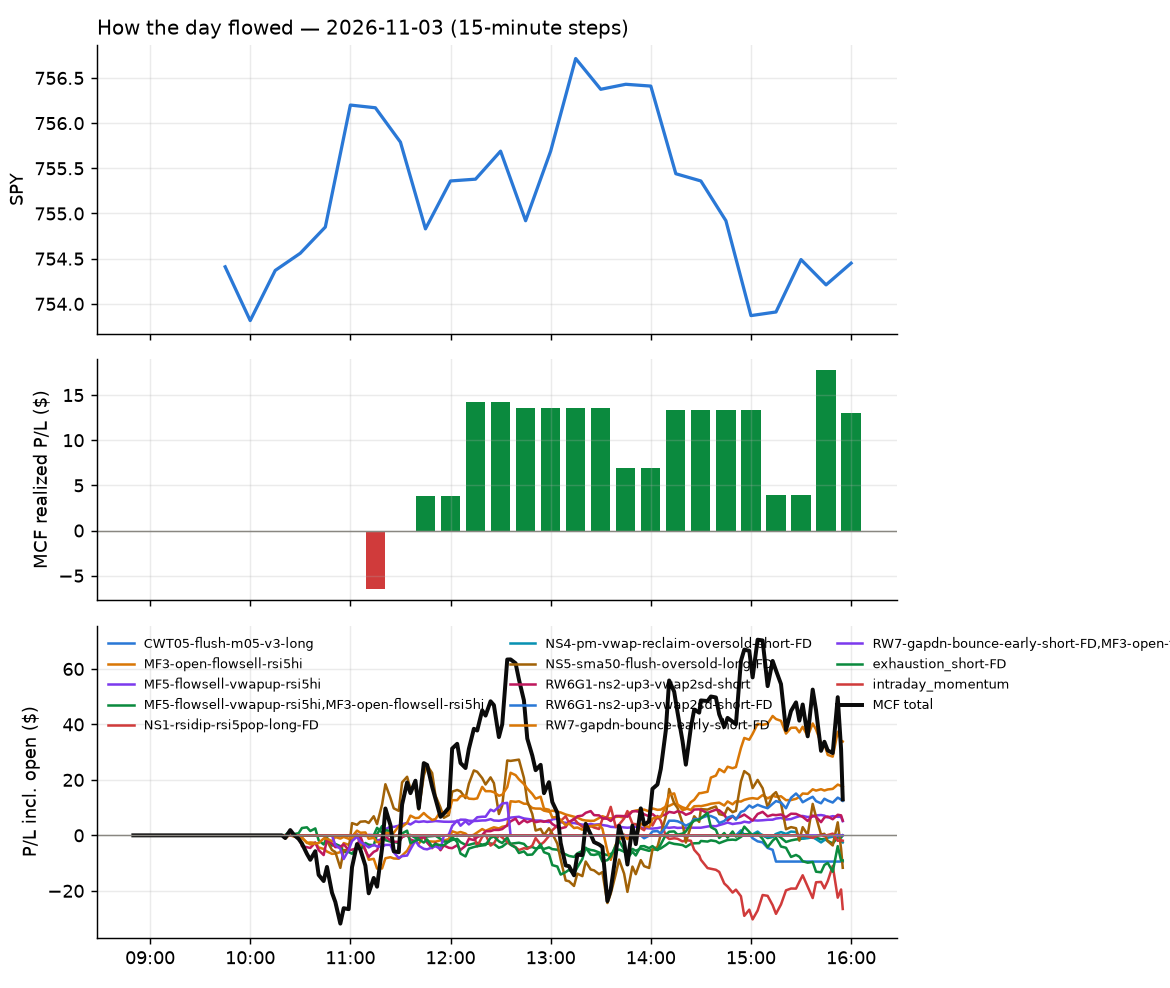

The data file committed next to this chart (first rows):
id, run_id, symbol, strategy, side, date, signal_time, entry_time, entry, stop, target, exit_time, exit, exit_reason, r_multiple, mae_r, mfe_r, success, shares, pnl, broker_order_id, slip_bps, pnl_adj, pct
7878, 1, IWB, MF5-flowsell-vwapup-rsi5hi, -1, 2026-11-03, 2026-11-03 10:20:38.542799-05:00, 2026-11-03 10:20:39.176287-05:00, 413, 414, 411.6, 2026-11-03 11:15:49.476531-05:00, 414.1, stop, -1.038, -1.013, 0.4967, , 2, -2.09, b142cb43-bd32-40ad-8e40-976144ed321e, -4.966, -2.13, -0.253
7889, 1, ISRG, RW7-gapdn-bounce-early-short-FD, -1, 2026-11-03, 2026-11-03 10:20:37.929586-05:00, 2026-11-03 10:20:39.479739-05:00, 439.4, 442.7, 435.7, 2026-11-03 13:44:50.877058-05:00, 442.7, stop, -1.012, -1.006, 0.734, , 2, -6.66, 1c005c46-7fd1-412c-9a17-2622aa2c87ed, -3.871, -6.7, -0.7579
7879, 1, IWB, MF3-open-flowsell-rsi5hi, -1, 2026-11-03, 2026-11-03 10:20:38.731059-05:00, 2026-11-03 10:20:40.647475-05:00, 413, 414, 411.6, 2026-11-03 11:15:48.165770-05:00, 414.1, stop, -1.044, -1.013, 0.527, , 2, -2.06, 78ee0c89-ffaa-4441-82c4-cdc1000ea6f5, -5.451, -2.1, -0.2494
7877, 1, WAB, MF3-open-flowsell-rsi5hi, -1, 2026-11-03, 2026-11-03 10:26:03.159259-05:00, 2026-11-03 10:26:03.918174-05:00, 292, 294.1, 290.1, 2026-11-03 11:12:07.122660-05:00, 294.2, stop, -1.03, -1.025, -0.02874, , 3, -6.45, f984f887-7b4f-4cb6-b5c4-1f83221318a1, 2.739, -6.51, -0.7362
7897, 1, RBRK, RW6G1-ns2-up3-vwap2sd-short, -1, 2026-11-03, 2026-11-03 10:30:45.262368-05:00, 2026-11-03 10:30:46.276043-05:00, 117.2, 119.5, 115.1, 2026-11-03 15:55:48.127269-05:00, 116.5, flatten, 0.3339, -0.5447, 0.6809, , 7, 5.32, 4612a189-1cb5-4d73-a85d-672dad1dd66e, 8.95, 5.32, 0.6484
7899, 1, SPYG, MF3-open-flowsell-rsi5hi, -1, 2026-11-03, 2026-11-03 10:30:48.941677-05:00, 2026-11-03 10:30:49.686931-05:00, 116.4, 117, 115.9, 2026-11-03 15:55:52.761706-05:00, 116.5, flatten, -0.2168, -0.9122, 0.2099, , 7, -0.94, b22742e5-c1fc-4f3d-aff5-7878093de897, 4.723, -0.94, -0.1154
7898, 1, SPYG, MF5-flowsell-vwapup-rsi5hi, -1, 2026-11-03, 2026-11-03 10:30:48.722342-05:00, 2026-11-03 10:30:49.914679-05:00, 116.4, 117, 115.9, 2026-11-03 15:55:52.761706-05:00, 116.5, flatten, -0.2168, -0.9122, 0.2099, , 7, -0.94, aab2b220-12d7-4f3a-8eeb-e38ec7d1a081, 4.723, -0.94, -0.1154
7890, 1, SLB, RW7-gapdn-bounce-early-short-FD, -1, 2026-11-03, 2026-11-03 10:35:44.690819-05:00, 2026-11-03 10:35:47.179079-05:00, 52.54, 52.96, 52.16, 2026-11-03 14:14:07.904054-05:00, 52.16, target, 0.901, -0.3556, 0.8772, , 17, 6.46, fc0d5cdb-1995-4919-8426-b218d04ea62b, 3.805, 6.46, 0.7233
7900, 1, IWO, MF3-open-flowsell-rsi5hi, -1, 2026-11-03, 2026-11-03 10:35:56.092537-05:00, 2026-11-03 10:35:58.260429-05:00, 353.5, 355.1, 351.6, 2026-11-03 15:55:47.288133-05:00, 351.6, flatten, 1.167, -0.6846, 1.23, , 2, 3.7, a00629f7-c822-4e7a-a235-41bd26fbf444, -3.538, 3.7, 0.5234
7881, 1, KBWB, RW7-gapdn-bounce-early-short-FD, -1, 2026-11-03, 2026-11-03 10:45:39.415909-05:00, 2026-11-03 10:45:43.181080-05:00, 89.74, 90.17, 89.37, 2026-11-03 11:22:23.963526-05:00, 89.37, target, 0.8691, -0.02349, 0.9513, , 10, 3.7, e7f556e1-da96-44ed-97b7-65672e0a0df5, 3.342, 3.7, 0.4123
7901, 1, UVIX, NS5-sma50-flush-oversold-long-FD, 1, 2026-11-03, 2026-11-03 10:45:50.657307-05:00, 2026-11-03 10:45:55.314481-05:00, 41.14, 39.97, 42.27, 2026-11-03 15:55:49.098382-05:00, 40.76, flatten, -0.3249, -0.6351, 0.6179, , 22, -8.33, 2782c452-5e44-47c0-a685-1f02f27446b0, 4.864, -8.33, -0.9204
7887, 1, ISRG, MF3-open-flowsell-rsi5hi, -1, 2026-11-03, 2026-11-03 10:50:33.669701-05:00, 2026-11-03 10:50:34.907329-05:00, 440.8, 444.1, 437.2, 2026-11-03 12:34:48.893148-05:00, 437.1, target, 1.111, -0.4818, 1.145, , 2, 7.33, 766a1e16-41f5-4ed9-9f97-c5c757e540ca, -3.631, 7.33, 0.8315
7902, 1, UVXY, NS5-sma50-flush-oversold-long-FD, 1, 2026-11-03, 2026-11-03 10:50:45.650626-05:00, 2026-11-03 10:50:47.846664-05:00, 18.96, 18.54, 19.36, 2026-11-03 15:55:49.563551-05:00, 18.89, flatten, -0.165, -0.4949, 0.7305, , 48, -3.36, 43826400-8e0e-4771-ae00-64036ba98acd, 7.337, -3.36, -0.3692
7903, 1, VTR, RW7-gapdn-bounce-early-short-FD, -1, 2026-11-03, 2026-11-03 10:50:57.478843-05:00, 2026-11-03 10:51:00.394971-05:00, 86.93, 87.58, 86.34, 2026-11-03 15:55:54.744096-05:00, 87.01, flatten, -0.1233, -0.5936, 0.3392, , 10, -0.8, e144ffbb-5ff6-4a33-bef8-5950a9bafe51, 3.45, -0.8, -0.09203
7892, 1, CB, MF3-open-flowsell-rsi5hi, -1, 2026-11-03, 2026-11-03 10:55:28.870022-05:00, 2026-11-03 10:55:30.488377-05:00, 368.5, 370.3, 366.9, 2026-11-03 15:31:02.028677-05:00, 366.9, target, 0.8639, -0.3477, 0.8639, , 2, 3.18, 6878fc21-415c-4894-b0b0-edd4324a2440, 3.527, 3.18, 0.4315
7885, 1, HON, MF3-open-flowsell-rsi5hi, -1, 2026-11-03, 2026-11-03 10:55:35.534683-05:00, 2026-11-03 10:55:36.760227-05:00, 225.0, 226.7, 223.8, 2026-11-03 12:01:16.000241-05:00, 223.8, target, 0.7357, -0.3872, 0.8156, , 4, 4.94, dc376c81-8001-4b40-8c58-23b57a92383e, 10.21, 4.94, 0.5489
7895, 1, HIG, MF3-open-flowsell-rsi5hi, -1, 2026-11-03, 2026-11-03 10:55:35.123072-05:00, 2026-11-03 10:55:37.559906-05:00, 135.5, 136.3, 134.8, 2026-11-03 15:46:43.060546-05:00, 134.8, target, 0.9165, -0.4837, 1.063, , 6, 4.32, f9243497-3e9a-46c3-bcd0-2f75f1264084, 2.582, 4.32, 0.5313
7882, 1, TD, MF5-flowsell-vwapup-rsi5hi, -1, 2026-11-03, 2026-11-03 10:56:01.737283-05:00, 2026-11-03 10:56:03.570703-05:00, 125.5, 126, 125, 2026-11-03 11:22:23.423068-05:00, 125, target, 0.9124, -0.0931, 1.005, , 7, 3.43, c7799655-5f68-4d4f-9e73-1eae5e836fb2, 2.39, 3.43, 0.3905
7880, 1, TD, MF3-open-flowsell-rsi5hi, -1, 2026-11-03, 2026-11-03 10:56:01.991333-05:00, 2026-11-03 10:56:04.053780-05:00, 125.5, 126, 125, 2026-11-03 11:20:41.252181-05:00, 125, target, 0.9124, -0.0931, 0.931, , 7, 3.43, 2d008602-659c-4434-b34d-b3d616000a34, 2.39, 3.43, 0.3905
7884, 1, DIA, MF5-flowsell-vwapup-rsi5hi, -1, 2026-11-03, 2026-11-03 11:00:55.351762-05:00, 2026-11-03 11:00:55.992927-05:00, 518, 519.7, 517, 2026-11-03 11:38:30.846278-05:00, 517.0, target, 0.655, -0.2059, 0.6113, , 1, 1.05, c7737486-c86a-4ca2-a282-8deaede7f412, 5.402, 1.05, 0.2027
7883, 1, VLUE, MF5-flowsell-vwapup-rsi5hi, -1, 2026-11-03, 2026-11-03 11:01:03.057853-05:00, 2026-11-03 11:01:04.108514-05:00, 193.6, 194.4, 192.9, 2026-11-03 11:31:29.852701-05:00, 192.9, target, 0.842, -0.1945, 0.8024, , 4, 2.77, e8b6e668-185b-4040-8ee1-3992a8971882, 3.615, 2.77, 0.3578
7888, 1, CDNS, exhaustion_short-FD, -1, 2026-11-03, 2026-11-03 11:15:28.933783-05:00, 2026-11-03 11:15:30.227802-05:00, 319.9, 323.6, 316.7, 2026-11-03 12:40:43.581950-05:00, 323.9, stop, -1.068, -1.052, 0.207, , 2, -8.0, b502caed-2cc3-40e3-8dc5-7e6312131bee, 8.901, -8.04, -1.25
7904, 1, SNPS, exhaustion_short-FD, -1, 2026-11-03, 2026-11-03 11:15:46.056683-05:00, 2026-11-03 11:15:47.638543-05:00, 461.1, 465.9, 456.1, 2026-11-03 15:55:50.017029-05:00, 463.5, flatten, -0.4947, -0.7032, 0.4937, , 2, -4.77, 2868dd0a-cf5d-4d5f-9d66-e9f10dd171fb, -1.952, -4.77, -0.5172
7905, 1, WPC, RW7-gapdn-bounce-early-short-FD, -1, 2026-11-03, 2026-11-03 11:15:51.639885-05:00, 2026-11-03 11:15:57.828947-05:00, 64.38, 64.78, 64.08, 2026-11-03 15:55:56.827579-05:00, 64.48, flatten, -0.2491, -0.5565, 0.3957, , 14, -1.41, f416141e-7faf-4257-866f-114b8baa97de, 7.76, -1.41, -0.1564
7886, 1, UPS, RW7-gapdn-bounce-early-short-FD, -1, 2026-11-03, 2026-11-03 11:21:03.620503-05:00, 2026-11-03 11:21:07.020126-05:00, 109.5, 110.1, 108.8, 2026-11-03 12:06:18.755104-05:00, 108.8, target, 1.132, -0.04299, 1.111, , 8, 5.53, 853b02d6-d1b6-4b0f-85e8-ff4bb5a5df73, -2.434, 5.53, 0.6313
7893, 1, RNR, RW7-gapdn-bounce-early-short-FD, -1, 2026-11-03, 2026-11-03 11:25:42.232776-05:00, 2026-11-03 11:25:44.112503-05:00, 350.5, 353, 348.3, 2026-11-03 15:30:33.955329-05:00, 348.3, target, 0.8387, -0.4485, 0.9203, , 2, 4.32, cd2fc8c8-4cd6-4f4d-9778-b05e74791ebc, 5.988, 4.32, 0.6163
7906, 1, PG, RW7-gapdn-bounce-early-short-FD, -1, 2026-11-03, 2026-11-03 11:25:56.953236-05:00, 2026-11-03 11:25:58.757521-05:00, 162.3, 163.2, 161.4, 2026-11-03 15:55:48.701337-05:00, 161.8, flatten, 0.6078, -0.2839, 1.001, , 5, 2.59, 7d4d19ab-ca8a-450d-a944-a7fa443b311c, -0.4929, 2.59, 0.3191
7907, 1, MCO, MF5-flowsell-vwapup-rsi5hi, -1, 2026-11-03, 2026-11-03 11:30:58.536682-05:00, 2026-11-03 11:30:59.206110-05:00, 503.9, 507.5, 500.3, 2026-11-03 15:55:45.852222-05:00, 503.0, flatten, 0.2495, -0.7653, 0.7009, , 1, 0.89, 76cf6bda-05e0-4f13-8097-8d83926a8e8d, 0.1985, 0.89, 0.1766
7908, 1, NBIS, exhaustion_short-FD, -1, 2026-11-03, 2026-11-03 12:10:38.009814-05:00, 2026-11-03 12:10:39.189043-05:00, 152.0, 156.5, 148, 2026-11-03 15:55:48.024992-05:00, 151.4, flatten, 0.1383, -0.1227, 0.627, , 6, 3.72, 792cd442-f246-48ec-b618-b087fd6f204b, 16.13, 3.72, 0.4079
7909, 1, CIEN, NS1-rsidip-rsi5pop-long-FD, 1, 2026-11-03, 2026-11-03 12:15:28.321588-05:00, 2026-11-03 12:15:30.178893-05:00, 299.2, 292.5, 302.6, 2026-11-03 15:55:45.508660-05:00, 298.5, flatten, -0.1069, -0.3506, 0.2891, , 3, -2.13, ef937075-51ce-4ba5-96ee-61b3a963ca98, -1.671, -2.13, -0.2373
7910, 1, POWL, NS1-rsidip-rsi5pop-long-FD, 1, 2026-11-03, 2026-11-03 12:15:39.610265-05:00, 2026-11-03 12:15:42.152131-05:00, 164.9, 161.9, 166, 2026-11-03 15:55:46.441116-05:00, 162.7, flatten, -0.7319, -0.7445, 0.3275, , 5, -10.95, e9da96d1-d912-410d-914f-9da0ca951c02, 15.19, -10.95, -1.328
7911, 1, NUE, RW7-gapdn-bounce-early-short-FD, -1, 2026-11-03, 2026-11-03 12:21:00.399294-05:00, 2026-11-03 12:21:02.349132-05:00, 274.2, 276.5, 271.8, 2026-11-03 15:55:46.683932-05:00, 273.2, flatten, 0.4475, -0.4088, 0.8003, , 3, 3.12, b0e7872c-5440-46c3-baa5-51342f89a741, -1.824, 3.12, 0.3793
7912, 1, LOGI, RW7-gapdn-bounce-early-short-FD, -1, 2026-11-03, 2026-11-03 12:25:41.936709-05:00, 2026-11-03 12:25:42.430054-05:00, 93.36, 94.42, 92.42, 2026-11-03 15:55:50.734040-05:00, 92.91, flatten, 0.4227, -0.07514, 0.6199, , 9, 4.05, 7004b622-9a4b-42c2-a6a1-de4402473f37, 6.423, 4.05, 0.482
7913, 1, FCX, RW7-gapdn-bounce-early-short-FD, -1, 2026-11-03, 2026-11-03 12:50:36.023934-05:00, 2026-11-03 12:50:37.721928-05:00, 61.62, 62.38, 60.98, 2026-11-03 15:55:43.241483-05:00, 61.62, flatten, 0.0, -0.4758, 0.2114, , 14, 0.0, 2813d8b1-75ae-4e65-8116-fb87ef8a6dc7, 9.728, 0.0, -0.0
7914, 1, PLD, RW7-gapdn-bounce-early-short-FD, -1, 2026-11-03, 2026-11-03 13:00:59.041795-05:00, 2026-11-03 13:01:00.946076-05:00, 128.2, 129, 127.6, 2026-11-03 15:55:48.730509-05:00, 128.9, flatten, -0.9725, -0.8659, -0.03996, , 7, -5.11, 3414d213-eb22-44bc-a4c5-a27d272acb12, 5.456, -5.11, -0.5693
7915, 1, RNG, NS1-rsidip-rsi5pop-long-FD, 1, 2026-11-03, 2026-11-03 13:15:52.527659-05:00, 2026-11-03 13:15:54.674516-05:00, 79.3, 77.83, 79.88, 2026-11-03 15:55:50.865001-05:00, 78.24, flatten, -0.7234, -0.7132, 0.1228, , 11, -11.66, c365777a-ef97-45c7-ba32-e972e1b43dbd, 13.26, -11.66, -1.337
7916, 1, HON, RW7-gapdn-bounce-early-short-FD, -1, 2026-11-03, 2026-11-03 13:30:37.125856-05:00, 2026-11-03 13:30:39.020502-05:00, 224.6, 226.1, 223.2, 2026-11-03 15:55:47.319716-05:00, 223.8, flatten, 0.4775, -0.4612, 0.8962, , 4, 2.92, 12c9f511-97d0-432f-953b-594627260936, 3.561, 2.92, 0.3251
7917, 1, XHB, RW7-gapdn-bounce-early-short-FD, -1, 2026-11-03, 2026-11-03 13:31:03.234787-05:00, 2026-11-03 13:31:05.411062-05:00, 102.5, 103.1, 101.8, 2026-11-03 15:55:57.783805-05:00, 101.9, flatten, 0.831, -0.106, 0.8175, , 9, 4.94, 5988130f-9b7e-49ba-ac07-ace081182ee2, -1.464, 4.94, 0.5357
7918, 1, SLV, RW7-gapdn-bounce-early-short-FD, -1, 2026-11-03, 2026-11-03 13:36:10.103458-05:00, 2026-11-03 13:36:13.158347-05:00, 44.93, 45.35, 44.53, 2026-11-03 15:55:46.209113-05:00, 44.82, flatten, 0.2588, -0.0002353, 0.8236, , 20, 2.2, 71a28c22-fc1d-4b46-9fdf-cc3e2d04577d, 2.359, 2.2, 0.2448
7919, 1, DG, RW7-gapdn-bounce-early-short-FD, -1, 2026-11-03, 2026-11-03 13:40:59.204722-05:00, 2026-11-03 13:41:01.391055-05:00, 130.9, 132.2, 129.8, 2026-11-03 15:55:50.979085-05:00, 130.7, flatten, 0.1899, -0.1503, 0.768, , 7, 1.68, bd166080-432b-43d2-9626-d52628a94196, 6.107, 1.68, 0.1833
7920, 1, ABVX, RW6G1-ns2-up3-vwap2sd-short-FD, -1, 2026-11-03, 2026-11-03 13:55:36.885444-05:00, 2026-11-03 13:55:41.695529-05:00, 89.11, 90.17, 88.09, 2026-11-03 15:55:50.395030-05:00, 88.55, flatten, 0.5343, -0.1891, 0.9221, , 10, 5.65, 117c49f6-c955-493b-bf9b-3b6e020af595, 2.244, 5.65, 0.634
7896, 1, WWD, RW6G1-ns2-up3-vwap2sd-short-FD, -1, 2026-11-03, 2026-11-03 14:05:53.878546-05:00, 2026-11-03 14:05:54.946066-05:00, 335.7, 338.6, 332.4, 2026-11-03 15:50:48.490266-05:00, 332.3, target, 1.156, -0.198, 1.222, , 2, 6.8, ea1e4833-a8f8-4c39-9aba-3a3968688e20, -4.47, 6.8, 1.013
7894, 1, VIK, RW7-gapdn-bounce-early-short-FD, -1, 2026-11-03, 2026-11-03 14:07:02.788974-05:00, 2026-11-03 14:07:03.482686-05:00, 86.45, 87.18, 85.82, 2026-11-03 15:43:48.925593-05:00, 85.82, target, 0.8587, 0.0, 0.8723, , 10, 6.3, e43155a6-bb0b-411e-a2d8-5108db77b5af, 0.0, 6.3, 0.7287
7921, 1, BMNR, NS1-rsidip-rsi5pop-long-FD, 1, 2026-11-03, 2026-11-03 14:45:33.752563-05:00, 2026-11-03 14:45:34.652894-05:00, 20.54, 20.12, 20.71, 2026-11-03 15:55:46.352235-05:00, 20.5, flatten, -0.09587, -0.4793, 0.1558, , 45, -1.8, 1b0947cf-1ea7-4f7d-a5b0-7236c812ff8b, 12.19, -1.8, -0.1947
7891, 1, PCAR, CWT05-flush-m05-v3-long, 1, 2026-11-03, 2026-11-03 14:50:43.065252-05:00, 2026-11-03 14:50:43.575263-05:00, 102.4, 101.7, 102.7, 2026-11-03 15:13:25.782300-05:00, 101.3, stop, -1.437, -1.368, 0.2874, , 9, -9.45, b5c8269f-ec32-4c80-8f81-f0a69963ba32, 3.908, -9.63, -1.025
7922, 1, GTLB, NS4-pm-vwap-reclaim-oversold-short-FD, -1, 2026-11-03, 2026-11-03 15:00:39.081392-05:00, 2026-11-03 15:00:40.079740-05:00, 52.33, 52.74, 51.67, 2026-11-03 15:55:47.231224-05:00, 52.48, flatten, -0.3691, -0.4676, 0.2707, , 17, -2.55, 58af184e-fb0b-4fb0-8926-708061420133, 9.546, -2.55, -0.2866
7923, 1, DIA, intraday_momentum, -1, 2026-11-03, 2026-11-03 15:30:33.288192-05:00, 2026-11-03 15:30:34.171612-05:00, 516.8, 518.2, , 2026-11-03 15:55:43.594370-05:00, 516.5, flatten, 0.1866, -0.04307, 0.4128, , 1, 0.26, 3077b4c9-be5d-4555-935c-006d6219c672, 1.354, 0.26, 0.05031
7925, 1, QQQ, intraday_momentum, 1, 2026-11-03, 2026-11-03 15:30:33.767923-05:00, 2026-11-03 15:30:34.877073-05:00, 685.5, 681.7, , 2026-11-03 15:55:46.990679-05:00, 685.7, flatten, 0.03415, -0.1935, 0.2759, , 1, 0.13, b3507d4f-c535-4261-a416-21833a90c75a, 0.0, 0.13, 0.01896
7924, 1, IWM, intraday_momentum, 1, 2026-11-03, 2026-11-03 15:30:33.539858-05:00, 2026-11-03 15:30:36.192138-05:00, 280.2, 279.1, , 2026-11-03 15:55:49.240755-05:00, 279.4, flatten, -0.725, -0.6842, 0.05022, , 3, -2.31, b6c38865-a55c-4c96-be25-c97e5e8d581d, 1.309, -2.31, -0.2748
